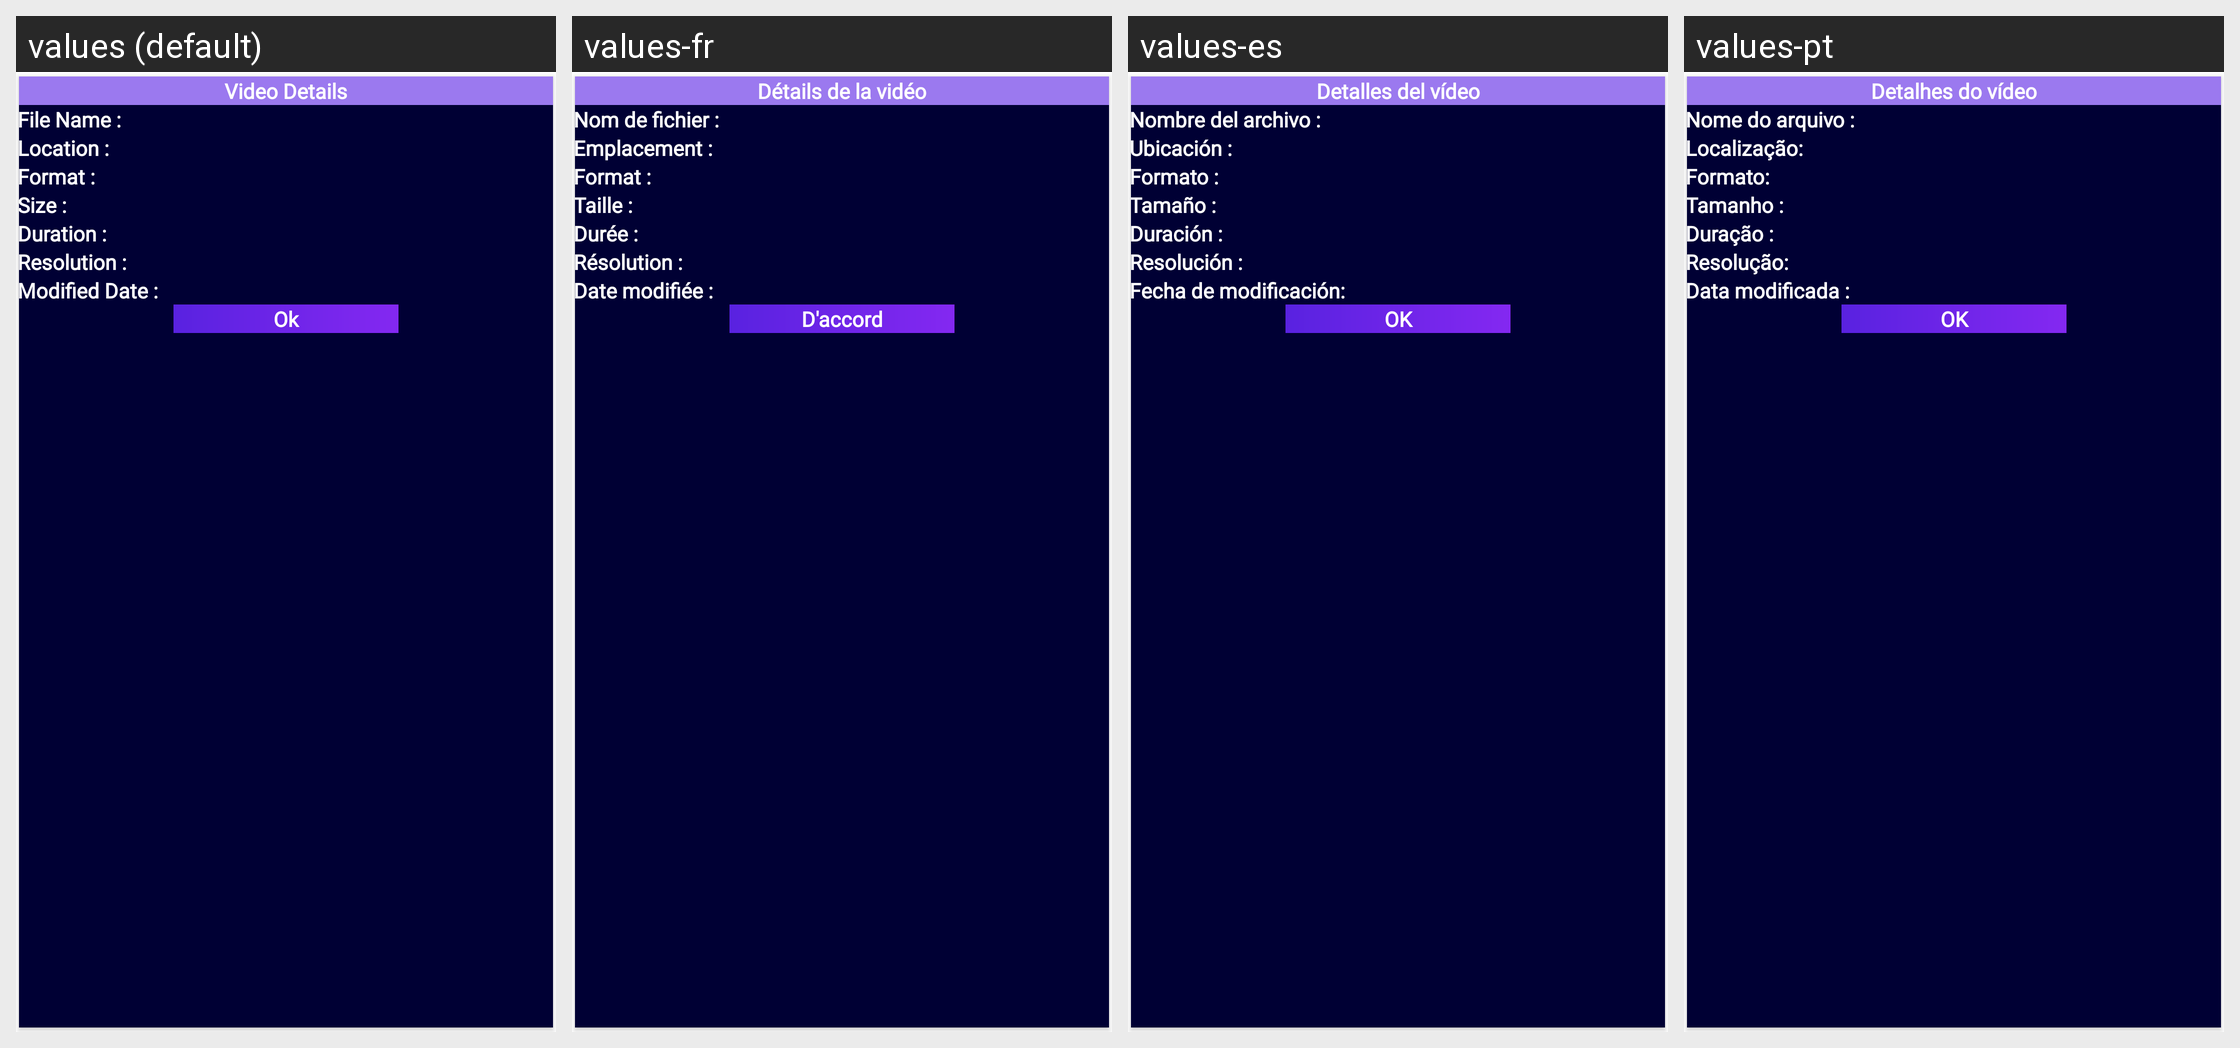

Translations of the strings shown on this Android screen, per locale in the grid:
Android screen res/layout/dialog_video_details.xml rendered under 4 locales, left to right: values (default), values-fr, values-es, values-pt. Device: Nexus 5 (rendered at 1080×1920; each locale shown at half size, 540×960, under a caption strip naming it); theme Theme.VideoDownloader.
Other locales in the repository, not shown: values-ar, values-ch, values-hi, values-id, values-ru.
Strings drawn on this screen, with the default value and each locale's value (text and hints the layout hard-codes, and strings that could not be matched under every locale, appear in the picture but are not listed):

video_detail_title
  values: Video Details
  values-fr: Détails de la vidéo
  values-es: Detalles del vídeo
  values-pt: Detalhes do vídeo

file_name_text
  values: File Name :
  values-fr: Nom de fichier :
  values-es: Nombre del archivo :
  values-pt: Nome do arquivo :

file_location_text
  values: Location :
  values-fr: Emplacement :
  values-es: Ubicación :
  values-pt: Localização:

format_text
  values: Format :
  values-fr: Format :
  values-es: Formato :
  values-pt: Formato:

file_size_text
  values: Size :
  values-fr: Taille :
  values-es: Tamaño :
  values-pt: Tamanho :

duration_text
  values: Duration :
  values-fr: Durée :
  values-es: Duración :
  values-pt: Duração :

resolution_text
  values: Resolution :
  values-fr: Résolution :
  values-es: Resolución :
  values-pt: Resolução:

date_text
  values: Modified Date :
  values-fr: Date modifiée :
  values-es: Fecha de modificación:
  values-pt: Data modificada :

ok_btn
  values: Ok
  values-fr: D'accord
  values-es: OK
  values-pt: OK
